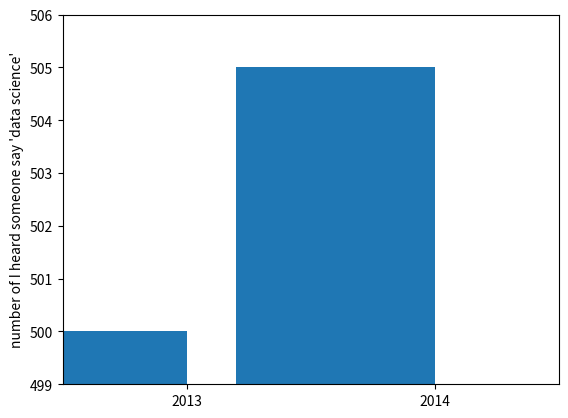

Write the Python code that produced this figure.
from matplotlib import pyplot as plt

mentions = [500, 505]
years = [2013, 2014]
plt.bar([2012.6, 2013.6], mentions, 0.8)
plt.xticks(years)
plt.ylabel("number of I heard someone say 'data science'")
plt.ticklabel_format(useOffset=False)   # you can try comment this line, the result would be bad

plt.axis([2012.5, 2014.5,499, 506])
#plt.axis([2012.5, 2014.5, 0, 550])
plt.show()



